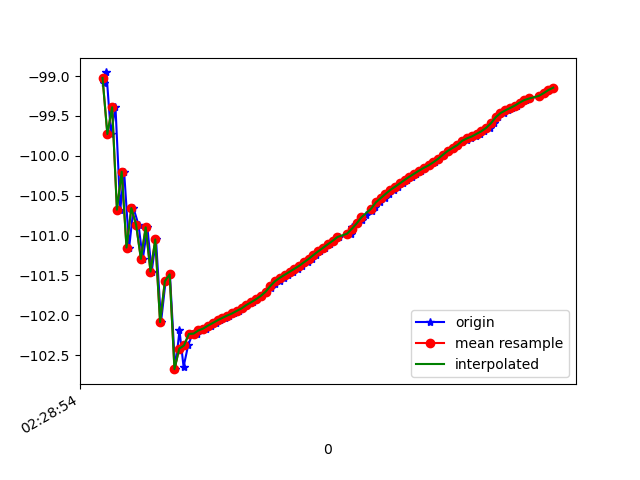

The data file committed next to this chart (first rows):
1617762534845, 458171487782176, -99.092155, 32.7402, 9.119767
1617762534856, 458171507012946, -98.95, 32.53, 9.296
1617762534875, 458171526243716, -99.73, 33.48, 9.067
1617762534894, 458171545474486, -99.39, 33.14, 9.191
1617762534914, 458171564705256, -100.7, 33.88, 9.685
1617762534930, 458171583936026, -100.2, 33.59, 9.422
1617762534951, 458171603166796, -101.2, 33.88, 10.08
1617762534969, 458171622397566, -100.7, 33.81, 9.595
1617762534990, 458171641628336, -100.9, 33.73, 10.24
1617762535008, 458171660859106, -101.3, 34.46, 9.769
1617762535027, 458171680089876, -100.9, 34.1, 9.893
1617762535045, 458171699320646, -101.5, 34.73, 9.585
1617762535063, 458171718551416, -101, 34.49, 9.412
1617762535084, 458171737782186, -102.1, 34.95, 10.48
1617762535103, 458171757012956, -101.6, 34.95, 9.576
1617762535121, 458171776243726, -101.5, 34.76, 10.04
1617762535143, 458171795474496, -102.7, 35.64, 10.43
1617762535161, 458171814705266, -102.2, 35.33, 10.02
1617762535178, 458171833936036, -102.6, 35.35, 10.79
1617762535197, 458171853166806, -102.4, 35.26, 10.67
1617762535215, 458171872397576, -102.2, 35.17, 10.58
1617762535234, 458171891628346, -102.2, 35.14, 10.61
1617762535254, 458171910986832, -102.2, 35.08, 10.63
1617762535273, 458171930217602, -102.2, 35.03, 10.67
1617762535292, 458171949448372, -102.1, 34.97, 10.7
1617762535312, 458171968679142, -102.1, 34.91, 10.73
1617762535332, 458171987909912, -102.1, 34.85, 10.75
1617762535349, 458172007140682, -102, 34.8, 10.77
1617762535368, 458172026371452, -102, 34.75, 10.79
1617762535388, 458172045602222, -102, 34.71, 10.81
1617762535408, 458172064832992, -101.9, 34.67, 10.82
1617762535426, 458172084063762, -101.9, 34.63, 10.83
1617762535444, 458172103294532, -101.9, 34.59, 10.84
1617762535466, 458172122525302, -101.8, 34.55, 10.85
1617762535484, 458172141756072, -101.8, 34.51, 10.86
1617762535502, 458172160986842, -101.8, 34.47, 10.88
1617762535521, 458172180217612, -101.7, 34.42, 10.89
1617762535541, 458172199448382, -101.7, 34.38, 10.89
1617762535559, 458172218679152, -101.6, 34.33, 10.9
1617762535579, 458172237909922, -101.6, 34.3, 10.9
1617762535597, 458172257140692, -101.5, 34.26, 10.91
1617762535615, 458172276371462, -101.5, 34.22, 10.92
1617762535634, 458172295602232, -101.5, 34.18, 10.93
1617762535654, 458172314833002, -101.4, 34.14, 10.93
1617762535673, 458172334063772, -101.4, 34.1, 10.94
1617762535696, 458172353294542, -101.3, 34.05, 10.94
1617762535712, 458172372525312, -101.3, 34.01, 10.94
1617762535730, 458172391756082, -101.2, 33.96, 10.93
1617762535748, 458172410986852, -101.2, 33.93, 10.92
1617762535768, 458172430217622, -101.2, 33.88, 10.92
1617762535788, 458172449448392, -101.1, 33.83, 10.91
1617762535806, 458172468679162, -101.1, 33.78, 10.91
1617762535825, 458172487909932, -101, 33.73, 10.89
1617762535877, 458172507140702, -101, 33.69, 10.88
1617762535880, 458172526371472, -100.9, 33.65, 10.87
1617762535881, 458172545602242, -100.9, 33.61, 10.87
1617762535906, 458172564833012, -100.8, 33.57, 10.85
1617762535921, 458172584063782, -100.8, 33.53, 10.84
1617762535939, 458172603294552, -100.7, 33.49, 10.83
1617762535962, 458172622525322, -100.7, 33.45, 10.82
1617762535977, 458172641756092, -100.6, 33.41, 10.81
... 38 more rows
